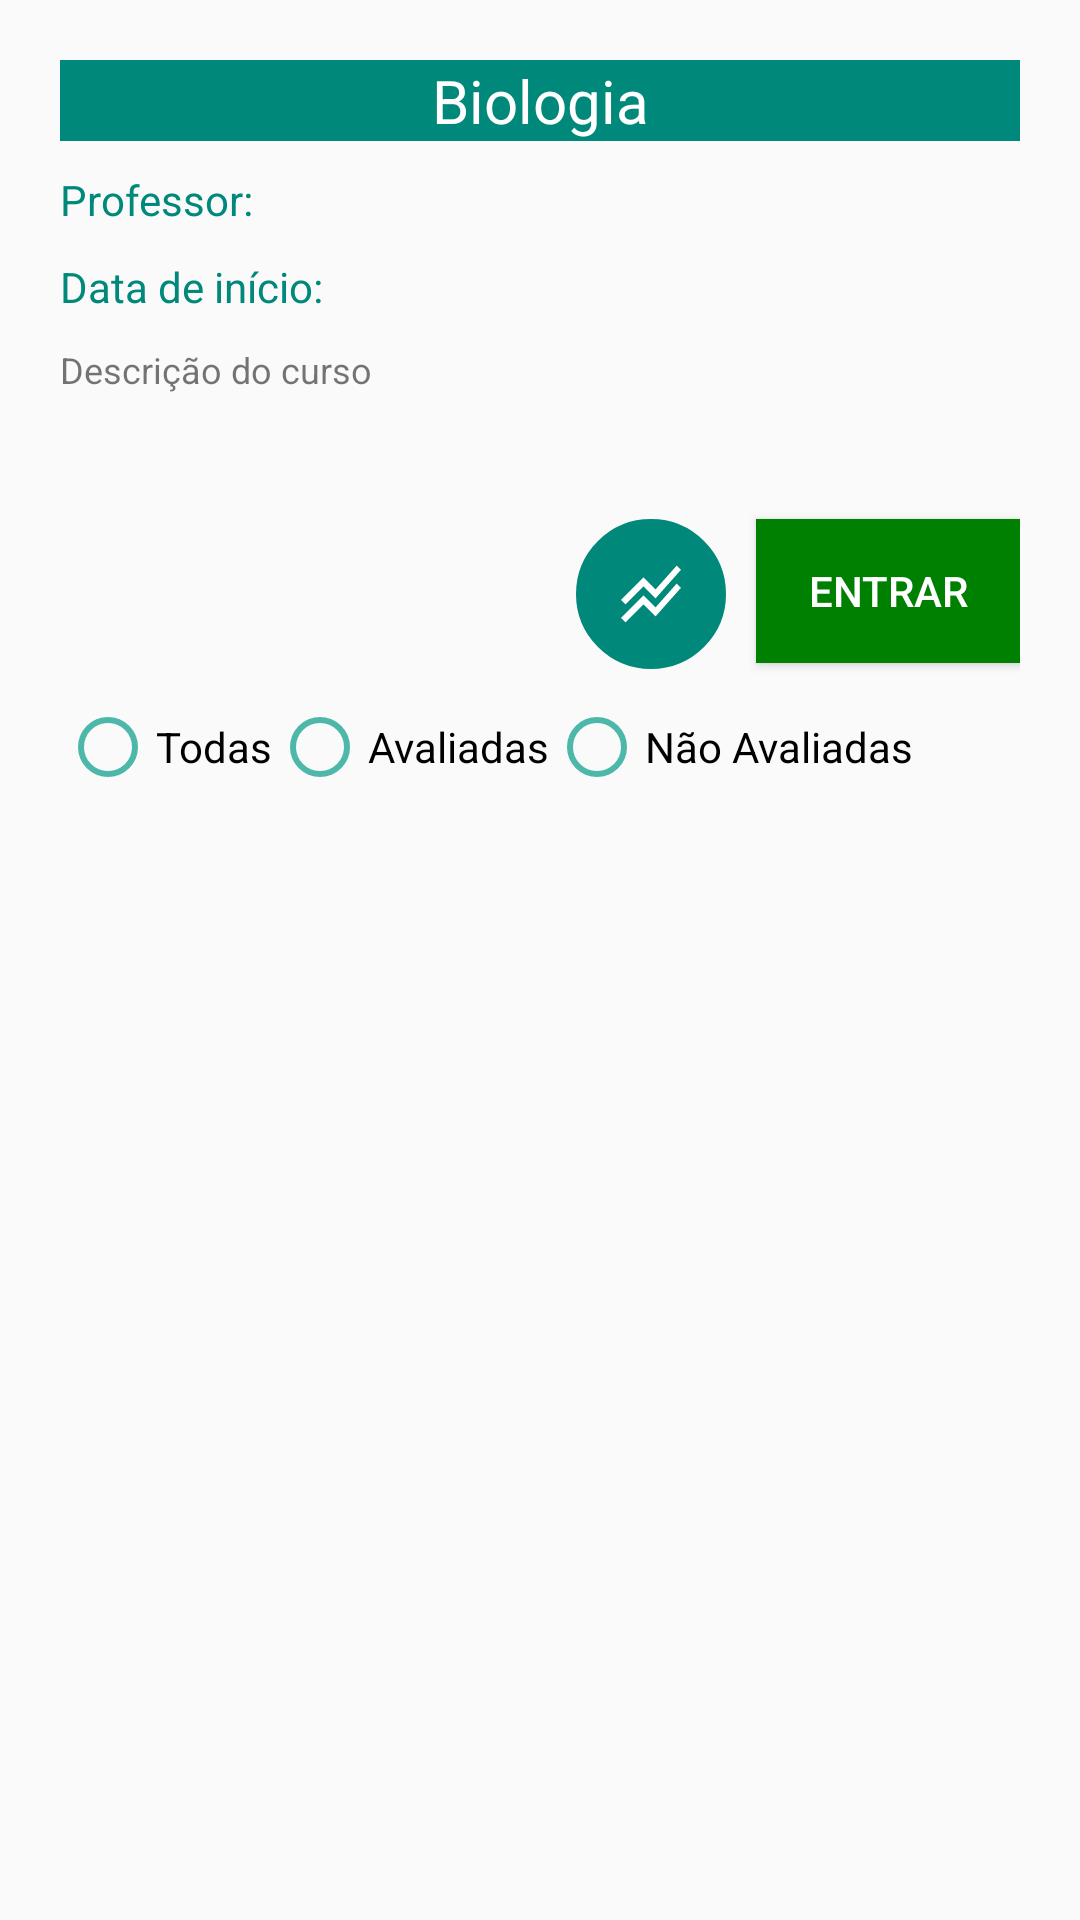

Here is an Android app screen rendered from its layout file. Give the layout XML and the strings, colors and styles it references.
<!-- AndroidManifest.xml: application theme Theme.Estude_Mais -->
<!-- res/layout/student_fragment_course.xml -->
<?xml version="1.0" encoding="utf-8"?>
<androidx.constraintlayout.widget.ConstraintLayout xmlns:android="http://schemas.android.com/apk/res/android"
    xmlns:app="http://schemas.android.com/apk/res-auto"
    xmlns:tools="http://schemas.android.com/tools"
    android:layout_width="match_parent"
    android:layout_height="match_parent"
    android:padding="@dimen/margin_small"
    tools:context=".view.student.CourseFragment">

    <TextView
        android:id="@+id/course_name"
        android:layout_width="match_parent"
        android:layout_height="wrap_content"
        android:text="@string/course_name_text"
        android:textSize="@dimen/medium_text_size"
        android:background="@color/primaryColor"
        android:textColor="@color/white"
        android:textAlignment="center"
        app:layout_constraintEnd_toEndOf="parent"
        app:layout_constraintStart_toStartOf="parent"
        app:layout_constraintTop_toTopOf="parent" />

    <TextView
        android:id="@+id/course_init_date"
        android:layout_width="wrap_content"
        android:layout_height="wrap_content"
        android:layout_marginTop="@dimen/margin_verySmall"
        android:text="@string/course_init_date_text"
        android:textColor="@color/primaryColor"
        app:layout_constraintStart_toStartOf="parent"
        app:layout_constraintTop_toBottomOf="@+id/course_teacher"
        tools:ignore="TextContrastCheck" />

    <TextView
        android:id="@+id/student_course_description"
        android:layout_width="match_parent"
        android:layout_height="wrap_content"
        android:layout_marginTop="@dimen/margin_verySmall"
        android:maxLength="500"
        android:maxLines="10"
        android:minHeight="48dp"
        android:text="@string/course_description_text"
        android:textSize="@dimen/small_text_size"
        app:layout_constraintStart_toStartOf="parent"
        app:layout_constraintTop_toBottomOf="@+id/course_init_date"
        tools:ignore="Autofill,LabelFor" />

    <RadioGroup
        android:id="@+id/radio_group_activities"
        android:layout_width="wrap_content"
        android:layout_height="wrap_content"
        android:layout_marginTop="@dimen/margin_verySmall"
        android:checkedButton="@+id/radio_button_1"
        android:orientation="horizontal"
        app:layout_constraintStart_toStartOf="parent"
        app:layout_constraintTop_toBottomOf="@+id/course_ranking_button">

        <RadioButton
            android:id="@+id/radio_button_all_activities"
            android:layout_width="match_parent"
            android:layout_height="match_parent"
            android:buttonTint="@color/primaryLightColor"
            android:text="@string/radio_button_all_activities_text"
            tools:ignore="TextContrastCheck" />

        <RadioButton
            android:id="@+id/radio_button_evaluated_activities"
            android:layout_width="match_parent"
            android:layout_height="match_parent"
            android:buttonTint="@color/primaryLightColor"
            android:text="@string/radio_button_evaluated_activities_text"
            tools:ignore="TextContrastCheck" />

        <RadioButton
            android:id="@+id/radio_button_not_evaluated_activities"
            android:layout_width="match_parent"
            android:layout_height="match_parent"
            android:buttonTint="@color/primaryLightColor"
            android:text="@string/radio_button_not_evaluated_activities_text"
            tools:ignore="TextContrastCheck" />
    </RadioGroup>

    <ImageButton
        android:id="@+id/course_ranking_button"
        android:layout_width="50dp"
        android:layout_height="50dp"
        android:background="@drawable/button_background"
        android:backgroundTint="@color/primaryColor"
        android:src="@drawable/ic_baseline_stacked_line_chart_24"
        android:layout_marginTop="10dp"
        android:layout_marginEnd="@dimen/margin_verySmall"
        android:contentDescription="@string/ranking_button_image_text"
        app:layout_constraintEnd_toStartOf="@+id/enter_leave_course_button"
        app:layout_constraintTop_toBottomOf="@+id/student_course_description"
        app:tint="@color/white" />

    <Button
        android:id="@+id/enter_leave_course_button"
        android:layout_width="wrap_content"
        android:layout_height="wrap_content"
        android:background="@color/green"
        android:text="@string/course_entry_button"
        android:layout_marginTop="@dimen/margin_verySmall"
        android:textColor="@color/white"
        app:layout_constraintEnd_toEndOf="parent"
        app:layout_constraintTop_toBottomOf="@+id/student_course_description"
        tools:ignore="TextContrastCheck" />

    <TextView
        android:id="@+id/course_teacher"
        android:layout_width="wrap_content"
        android:layout_height="wrap_content"
        android:layout_marginTop="@dimen/margin_verySmall"
        android:text="@string/student_course_teacher_name_text"
        android:textColor="@color/primaryColor"
        app:layout_constraintStart_toStartOf="parent"
        app:layout_constraintTop_toBottomOf="@+id/course_name"
        tools:ignore="TextContrastCheck" />

    <androidx.recyclerview.widget.RecyclerView
        android:id="@+id/recyclerview_course_activities_list"
        android:layout_width="match_parent"
        android:layout_height="0dp"
        android:layout_marginTop="@dimen/margin_verySmall"
        app:layoutManager="androidx.recyclerview.widget.LinearLayoutManager"
        app:layout_constraintBottom_toBottomOf="parent"
        app:layout_constraintStart_toStartOf="parent"
        app:layout_constraintTop_toBottomOf="@+id/radio_group_activities" />

</androidx.constraintlayout.widget.ConstraintLayout>
<!-- resources referenced by this layout -->
<resources>
  <color name="green">#008000</color>
  <color name="primaryColor">#00887a</color>
  <color name="primaryLightColor">#4db8a9</color>
  <color name="white">#FFFFFFFF</color>
  <dimen name="margin_small">20dp</dimen>
  <dimen name="margin_verySmall">10dp</dimen>
  <dimen name="medium_text_size">20sp</dimen>
  <dimen name="small_text_size">12sp</dimen>
  <!-- drawable button_background (drawable) -->
  <?xml version="1.0" encoding="utf-8"?>
  <shape xmlns:android="http://schemas.android.com/apk/res/android"
      android:shape="oval">
  
      <stroke
          android:color="@color/primaryColor"
          android:width="1dp"/>
  </shape>
  <!-- drawable ic_baseline_stacked_line_chart_24 (drawable) -->
  <vector android:height="24dp" android:tint="#273238"
      android:viewportHeight="24" android:viewportWidth="24"
      android:width="24dp" xmlns:android="http://schemas.android.com/apk/res/android">
      <path android:fillColor="@android:color/white" android:pathData="M2,19.99l7.5,-7.51l4,4l7.09,-7.97L22,9.92l-8.5,9.56l-4,-4l-6,6.01L2,19.99zM3.5,15.49l6,-6.01l4,4L22,3.92l-1.41,-1.41l-7.09,7.97l-4,-4L2,13.99L3.5,15.49z"/>
  </vector>
  <string name="course_description_text">Descrição do curso</string>
  <string name="course_entry_button">Entrar</string>
  <string name="course_init_date_text">Data de início:</string>
  <string name="course_name_text">Biologia</string>
  <string name="radio_button_all_activities_text">Todas</string>
  <string name="radio_button_evaluated_activities_text">Avaliadas</string>
  <string name="radio_button_not_evaluated_activities_text">Não Avaliadas</string>
  <string name="ranking_button_image_text">Ranking Button Image</string>
  <string name="student_course_teacher_name_text">Professor:</string>
  <style name="Theme.Estude_Mais" parent="Theme.AppCompat.Light.NoActionBar">
          
          <item name="colorPrimary">@color/primaryColor</item>
          <item name="colorPrimaryVariant">@color/primaryLightColor</item>
          <item name="colorOnPrimary">@color/primaryDarkColor</item>
          
          <item name="colorSecondary">@color/secondaryColor</item>
          <item name="colorSecondaryVariant">@color/secondaryLightColor</item>
          <item name="colorOnSecondary">@color/secondaryDarkColor</item>
          
          <item name="android:statusBarColor" tools:targetApi="l">?attr/colorPrimaryVariant</item>
          <item name="textAppearanceButton">@style/Theme.Estude_Mais</item>
          
      </style>
  <color name="primaryDarkColor">#005a4e</color>
  <color name="secondaryColor">#273238</color>
  <color name="secondaryLightColor">#505b62</color>
  <color name="secondaryDarkColor">#000a12</color>
</resources>
